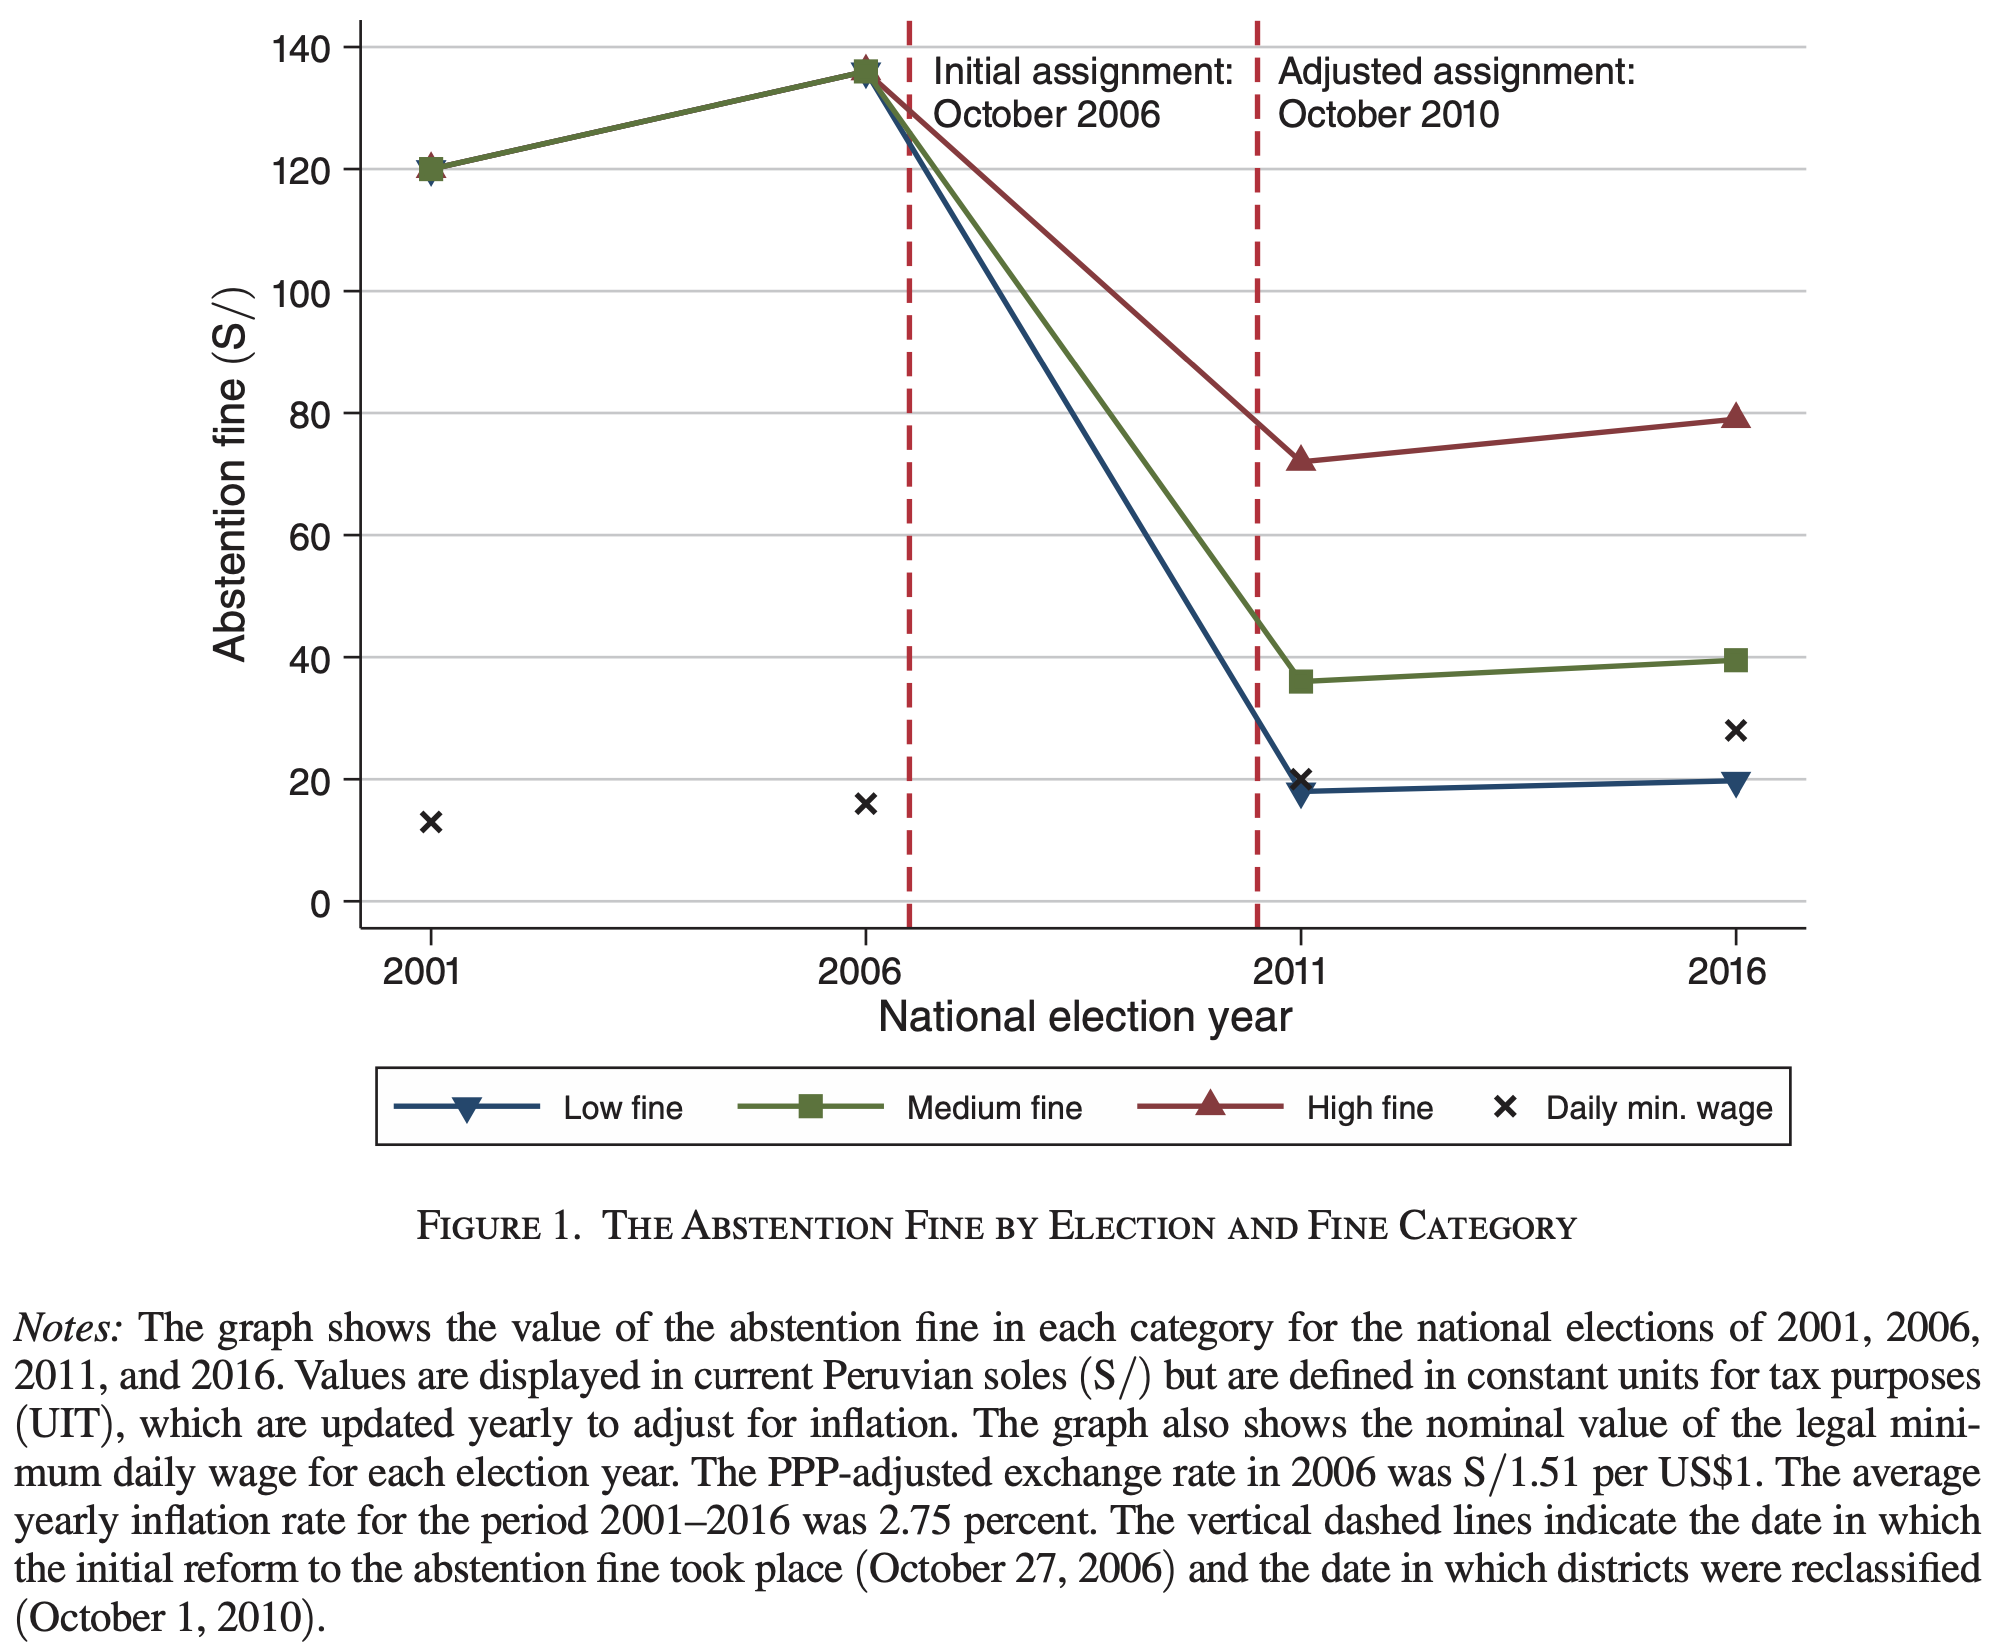

Data behind this chart, as committed beside it:
Type-1, Type-2, Value
2001, Low fine, 119.8
2006, Low fine, 135.7
2011, Low fine, 17.38
2016, Low fine, 19.34
2001, Medium fine, 119.8
2006, Medium fine, 135.7
2011, Medium fine, 36.23
2016, Medium fine, 39.51
2001, High fine, 119.8
2006, High fine, 135.7
2011, High fine, 72.13
2016, High fine, 79.34
2001, Daily min. wage, 12.95
2006, Daily min. wage, 16.07
2011, Daily min. wage, 20.16
2016, Daily min. wage, 27.87
